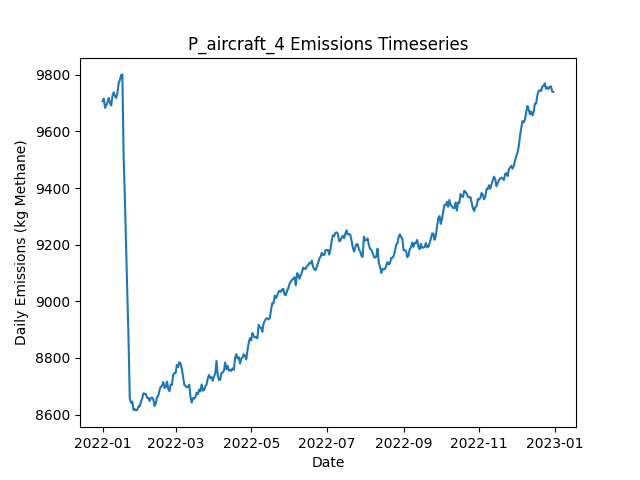

Values plotted in this chart, from the file beside it:
Date, Daily Emissions (Kg Methane), Daily Mitigable Emissions (Kg Methane), Daily Non-Mitigable Emissions (Kg Methan…, Daily Cost ($), Active Leaks, New Leaks, Leaks Repaired, Leaks Naturally Repaired, Leaks Tagged, Daily Repair Cost ($), Daily Natural Repair Cost ($), aircraft Deployment Cost ($), aircraft Sites flagged for Follow-Up, aircraft Leaks tagged for repair, aircraft Sites Visited, aircraft Travel Time (Minutes), aircraft Survey Time (Minutes), OGI_FU Deployment Cost ($), OGI_FU Sites flagged for Follow-Up, OGI_FU Leaks tagged for repair, OGI_FU Sites Visited, OGI_FU Travel Time (Minutes), OGI_FU Survey Time (Minutes)
2022-01-01, 9707, 6631, 3076, 250, 3604, 3628, 0, 16, 0.00000, 0.00000, 3200, 250, 0, , 100, 200, 100, 0.00000, , 0, 0, 0, 0
2022-01-02, 9716, 6630, 3086, 0.00000, 3607, 9, 0, 4, 0.00000, 0.00000, 800, 0.00000, 0, , 0, 0, 0, 0.00000, , 0, 0, 0, 0
2022-01-03, 9683, 6617, 3065, 1000, 3599, 4, 0, 6, 73, 0.00000, 1200, 0.00000, 18, , 0, 0, 0, 1000, , 73, 3, 120, 360
2022-01-04, 9692, 6614, 3078, 1000, 3605, 14, 0, 8, 63, 0.00000, 1600, 0.00000, 0, , 0, 0, 0, 1000, , 63, 3, 120, 360
2022-01-05, 9704, 6629, 3075, 1000, 3612, 21, 0, 10, 60, 0.00000, 2000, 0.00000, 0, , 0, 0, 0, 1000, , 60, 3, 120, 360
2022-01-06, 9718, 6633, 3086, 1000, 3611, 7, 0, 6, 59, 0.00000, 1200, 0.00000, 0, , 0, 0, 0, 1000, , 59, 3, 120, 360
2022-01-07, 9700, 6629, 3071, 1000, 3607, 6, 0, 5, 53, 0.00000, 1000, 0.00000, 0, , 0, 0, 0, 1000, , 53, 3, 120, 360
2022-01-08, 9692, 6623, 3069, 1000, 3601, 7, 0, 7, 63, 0.00000, 1400, 0.00000, 0, , 0, 0, 0, 1000, , 63, 3, 120, 360
2022-01-09, 9725, 6641, 3083, 0.00000, 3610, 17, 0, 5, 0.00000, 0.00000, 1000, 0.00000, 0, , 0, 0, 0, 0.00000, , 0, 0, 0, 0
2022-01-10, 9738, 6653, 3085, 0.00000, 3610, 12, 0, 9, 0.00000, 0.00000, 1800, 0.00000, 0, , 0, 0, 0, 0.00000, , 0, 0, 0, 0
2022-01-11, 9725, 6633, 3092, 0.00000, 3608, 10, 0, 11, 0.00000, 0.00000, 2200, 0.00000, 0, , 0, 0, 0, 0.00000, , 0, 0, 0, 0
2022-01-12, 9718, 6638, 3080, 0.00000, 3607, 8, 0, 5, 0.00000, 0.00000, 1000, 0.00000, 0, , 0, 0, 0, 0.00000, , 0, 0, 0, 0
2022-01-13, 9735, 6652, 3083, 0.00000, 3611, 17, 0, 8, 0.00000, 0.00000, 1600, 0.00000, 0, , 0, 0, 0, 0.00000, , 0, 0, 0, 0
2022-01-14, 9771, 6674, 3097, 0.00000, 3620, 15, 0, 3, 0.00000, 0.00000, 600, 0.00000, 0, , 0, 0, 0, 0.00000, , 0, 0, 0, 0
2022-01-15, 9781, 6685, 3096, 0.00000, 3622, 8, 0, 4, 0.00000, 0.00000, 800, 0.00000, 0, , 0, 0, 0, 0.00000, , 0, 0, 0, 0
2022-01-16, 9799, 6691, 3108, 0.00000, 3625, 10, 0, 6, 0.00000, 0.00000, 1200, 0.00000, 0, , 0, 0, 0, 0.00000, , 0, 0, 0, 0
2022-01-17, 9801, 6712, 3089, 0.00000, 3626, 11, 0, 4, 0.00000, 0.00000, 800, 0.00000, 0, , 0, 0, 0, 0.00000, , 0, 0, 0, 0
2022-01-18, 9515, 6435, 3081, 14200, 3553, 12, 71, 10, 0.00000, 14200, 2000, 0.00000, 0, , 0, 0, 0, 0.00000, , 0, 0, 0, 0
2022-01-19, 9368, 6270, 3097, 10800, 3507, 14, 54, 5, 0.00000, 10800, 1000, 0.00000, 0, , 0, 0, 0, 0.00000, , 0, 0, 0, 0
2022-01-20, 9193, 6113, 3081, 10000, 3458, 11, 50, 4, 0.00000, 10000, 800, 0.00000, 0, , 0, 0, 0, 0.00000, , 0, 0, 0, 0
2022-01-21, 9025, 5934, 3091, 11400, 3406, 12, 57, 5, 0.00000, 11400, 1000, 0.00000, 0, , 0, 0, 0, 0.00000, , 0, 0, 0, 0
2022-01-22, 8862, 5772, 3090, 8200, 3360, 5, 41, 7, 0.00000, 8200, 1400, 0.00000, 0, , 0, 0, 0, 0.00000, , 0, 0, 0, 0
2022-01-23, 8656, 5569, 3087, 11800, 3301, 6, 59, 4, 0.00000, 11800, 800, 0.00000, 0, , 0, 0, 0, 0.00000, , 0, 0, 0, 0
2022-01-24, 8642, 5557, 3085, 0.00000, 3298, 4, 0, 4, 0.00000, 0.00000, 800, 0.00000, 0, , 0, 0, 0, 0.00000, , 0, 0, 0, 0
2022-01-25, 8646, 5560, 3087, 0.00000, 3304, 14, 0, 7, 0.00000, 0.00000, 1400, 0.00000, 0, , 0, 0, 0, 0.00000, , 0, 0, 0, 0
2022-01-26, 8616, 5546, 3069, 0.00000, 3300, 6, 0, 8, 0.00000, 0.00000, 1600, 0.00000, 0, , 0, 0, 0, 0.00000, , 0, 0, 0, 0
2022-01-27, 8619, 5539, 3080, 0.00000, 3299, 10, 0, 8, 0.00000, 0.00000, 1600, 0.00000, 0, , 0, 0, 0, 0.00000, , 0, 0, 0, 0
2022-01-28, 8615, 5538, 3077, 0.00000, 3296, 8, 0, 7, 0.00000, 0.00000, 1400, 0.00000, 0, , 0, 0, 0, 0.00000, , 0, 0, 0, 0
2022-01-29, 8617, 5550, 3067, 0.00000, 3299, 12, 0, 6, 0.00000, 0.00000, 1200, 0.00000, 0, , 0, 0, 0, 0.00000, , 0, 0, 0, 0
2022-01-30, 8629, 5558, 3071, 0.00000, 3297, 11, 0, 8, 0.00000, 0.00000, 1600, 0.00000, 0, , 0, 0, 0, 0.00000, , 0, 0, 0, 0
2022-01-31, 8629, 5567, 3061, 0.00000, 3301, 10, 0, 1, 0.00000, 0.00000, 200, 0.00000, 0, , 0, 0, 0, 0.00000, , 0, 0, 0, 0
2022-02-01, 8646, 5580, 3066, 0.00000, 3306, 12, 0, 6, 0.00000, 0.00000, 1200, 0.00000, 0, , 0, 0, 0, 0.00000, , 0, 0, 0, 0
2022-02-02, 8657, 5582, 3074, 0.00000, 3305, 8, 0, 5, 0.00000, 0.00000, 1000, 0.00000, 0, , 0, 0, 0, 0.00000, , 0, 0, 0, 0
2022-02-03, 8675, 5593, 3082, 0.00000, 3307, 11, 0, 6, 0.00000, 0.00000, 1200, 0.00000, 0, , 0, 0, 0, 0.00000, , 0, 0, 0, 0
2022-02-04, 8673, 5611, 3062, 0.00000, 3306, 6, 0, 2, 0.00000, 0.00000, 400, 0.00000, 0, , 0, 0, 0, 0.00000, , 0, 0, 0, 0
2022-02-05, 8673, 5608, 3065, 0.00000, 3310, 11, 0, 6, 0.00000, 0.00000, 1200, 0.00000, 0, , 0, 0, 0, 0.00000, , 0, 0, 0, 0
2022-02-06, 8659, 5595, 3064, 0.00000, 3307, 8, 0, 9, 0.00000, 0.00000, 1800, 0.00000, 0, , 0, 0, 0, 0.00000, , 0, 0, 0, 0
2022-02-07, 8659, 5595, 3063, 0.00000, 3298, 4, 0, 7, 0.00000, 0.00000, 1400, 0.00000, 0, , 0, 0, 0, 0.00000, , 0, 0, 0, 0
2022-02-08, 8648, 5588, 3060, 0.00000, 3296, 6, 0, 5, 0.00000, 0.00000, 1000, 0.00000, 0, , 0, 0, 0, 0.00000, , 0, 0, 0, 0
2022-02-09, 8659, 5588, 3071, 0.00000, 3297, 7, 0, 5, 0.00000, 0.00000, 1000, 0.00000, 0, , 0, 0, 0, 0.00000, , 0, 0, 0, 0
2022-02-10, 8660, 5588, 3073, 0.00000, 3295, 8, 0, 8, 0.00000, 0.00000, 1600, 0.00000, 0, , 0, 0, 0, 0.00000, , 0, 0, 0, 0
2022-02-11, 8654, 5587, 3067, 0.00000, 3295, 7, 0, 6, 0.00000, 0.00000, 1200, 0.00000, 0, , 0, 0, 0, 0.00000, , 0, 0, 0, 0
2022-02-12, 8631, 5568, 3063, 0.00000, 3287, 6, 0, 10, 0.00000, 0.00000, 2000, 0.00000, 0, , 0, 0, 0, 0.00000, , 0, 0, 0, 0
2022-02-13, 8639, 5579, 3060, 0.00000, 3291, 13, 0, 4, 0.00000, 0.00000, 800, 0.00000, 0, , 0, 0, 0, 0.00000, , 0, 0, 0, 0
2022-02-14, 8662, 5602, 3060, 0.00000, 3294, 11, 0, 5, 0.00000, 0.00000, 1000, 0.00000, 0, , 0, 0, 0, 0.00000, , 0, 0, 0, 0
2022-02-15, 8666, 5599, 3067, 0.00000, 3299, 9, 0, 3, 0.00000, 0.00000, 600, 0.00000, 0, , 0, 0, 0, 0.00000, , 0, 0, 0, 0
2022-02-16, 8686, 5612, 3074, 0.00000, 3303, 11, 0, 4, 0.00000, 0.00000, 800, 0.00000, 0, , 0, 0, 0, 0.00000, , 0, 0, 0, 0
2022-02-17, 8698, 5619, 3079, 0.00000, 3309, 15, 0, 5, 0.00000, 0.00000, 1000, 0.00000, 0, , 0, 0, 0, 0.00000, , 0, 0, 0, 0
2022-02-18, 8701, 5622, 3079, 0.00000, 3307, 12, 0, 9, 0.00000, 0.00000, 1800, 0.00000, 0, , 0, 0, 0, 0.00000, , 0, 0, 0, 0
2022-02-19, 8715, 5636, 3079, 0.00000, 3307, 9, 0, 7, 0.00000, 0.00000, 1400, 0.00000, 0, , 0, 0, 0, 0.00000, , 0, 0, 0, 0
2022-02-20, 8694, 5623, 3071, 0.00000, 3296, 4, 0, 11, 0.00000, 0.00000, 2200, 0.00000, 0, , 0, 0, 0, 0.00000, , 0, 0, 0, 0
2022-02-21, 8697, 5628, 3069, 0.00000, 3298, 10, 0, 6, 0.00000, 0.00000, 1200, 0.00000, 0, , 0, 0, 0, 0.00000, , 0, 0, 0, 0
2022-02-22, 8717, 5650, 3067, 0.00000, 3305, 11, 0, 2, 0.00000, 0.00000, 400, 0.00000, 0, , 0, 0, 0, 0.00000, , 0, 0, 0, 0
2022-02-23, 8691, 5642, 3049, 0.00000, 3306, 15, 0, 8, 0.00000, 0.00000, 1600, 0.00000, 0, , 0, 0, 0, 0.00000, , 0, 0, 0, 0
2022-02-24, 8683, 5643, 3040, 0.00000, 3303, 10, 0, 10, 0.00000, 0.00000, 2000, 0.00000, 0, , 0, 0, 0, 0.00000, , 0, 0, 0, 0
2022-02-25, 8706, 5650, 3056, 0.00000, 3306, 11, 0, 5, 0.00000, 0.00000, 1000, 0.00000, 0, , 0, 0, 0, 0.00000, , 0, 0, 0, 0
2022-02-26, 8706, 5632, 3073, 0.00000, 3309, 11, 0, 8, 0.00000, 0.00000, 1600, 0.00000, 0, , 0, 0, 0, 0.00000, , 0, 0, 0, 0
2022-02-27, 8740, 5656, 3084, 0.00000, 3317, 13, 0, 5, 0.00000, 0.00000, 1000, 0.00000, 0, , 0, 0, 0, 0.00000, , 0, 0, 0, 0
2022-02-28, 8747, 5646, 3101, 0.00000, 3318, 13, 0, 10, 0.00000, 0.00000, 2000, 0.00000, 0, , 0, 0, 0, 0.00000, , 0, 0, 0, 0
2022-03-01, 8747, 5656, 3091, 0.00000, 3326, 18, 0, 6, 0.00000, 0.00000, 1200, 0.00000, 0, , 0, 0, 0, 0.00000, , 0, 0, 0, 0
... 305 more rows
